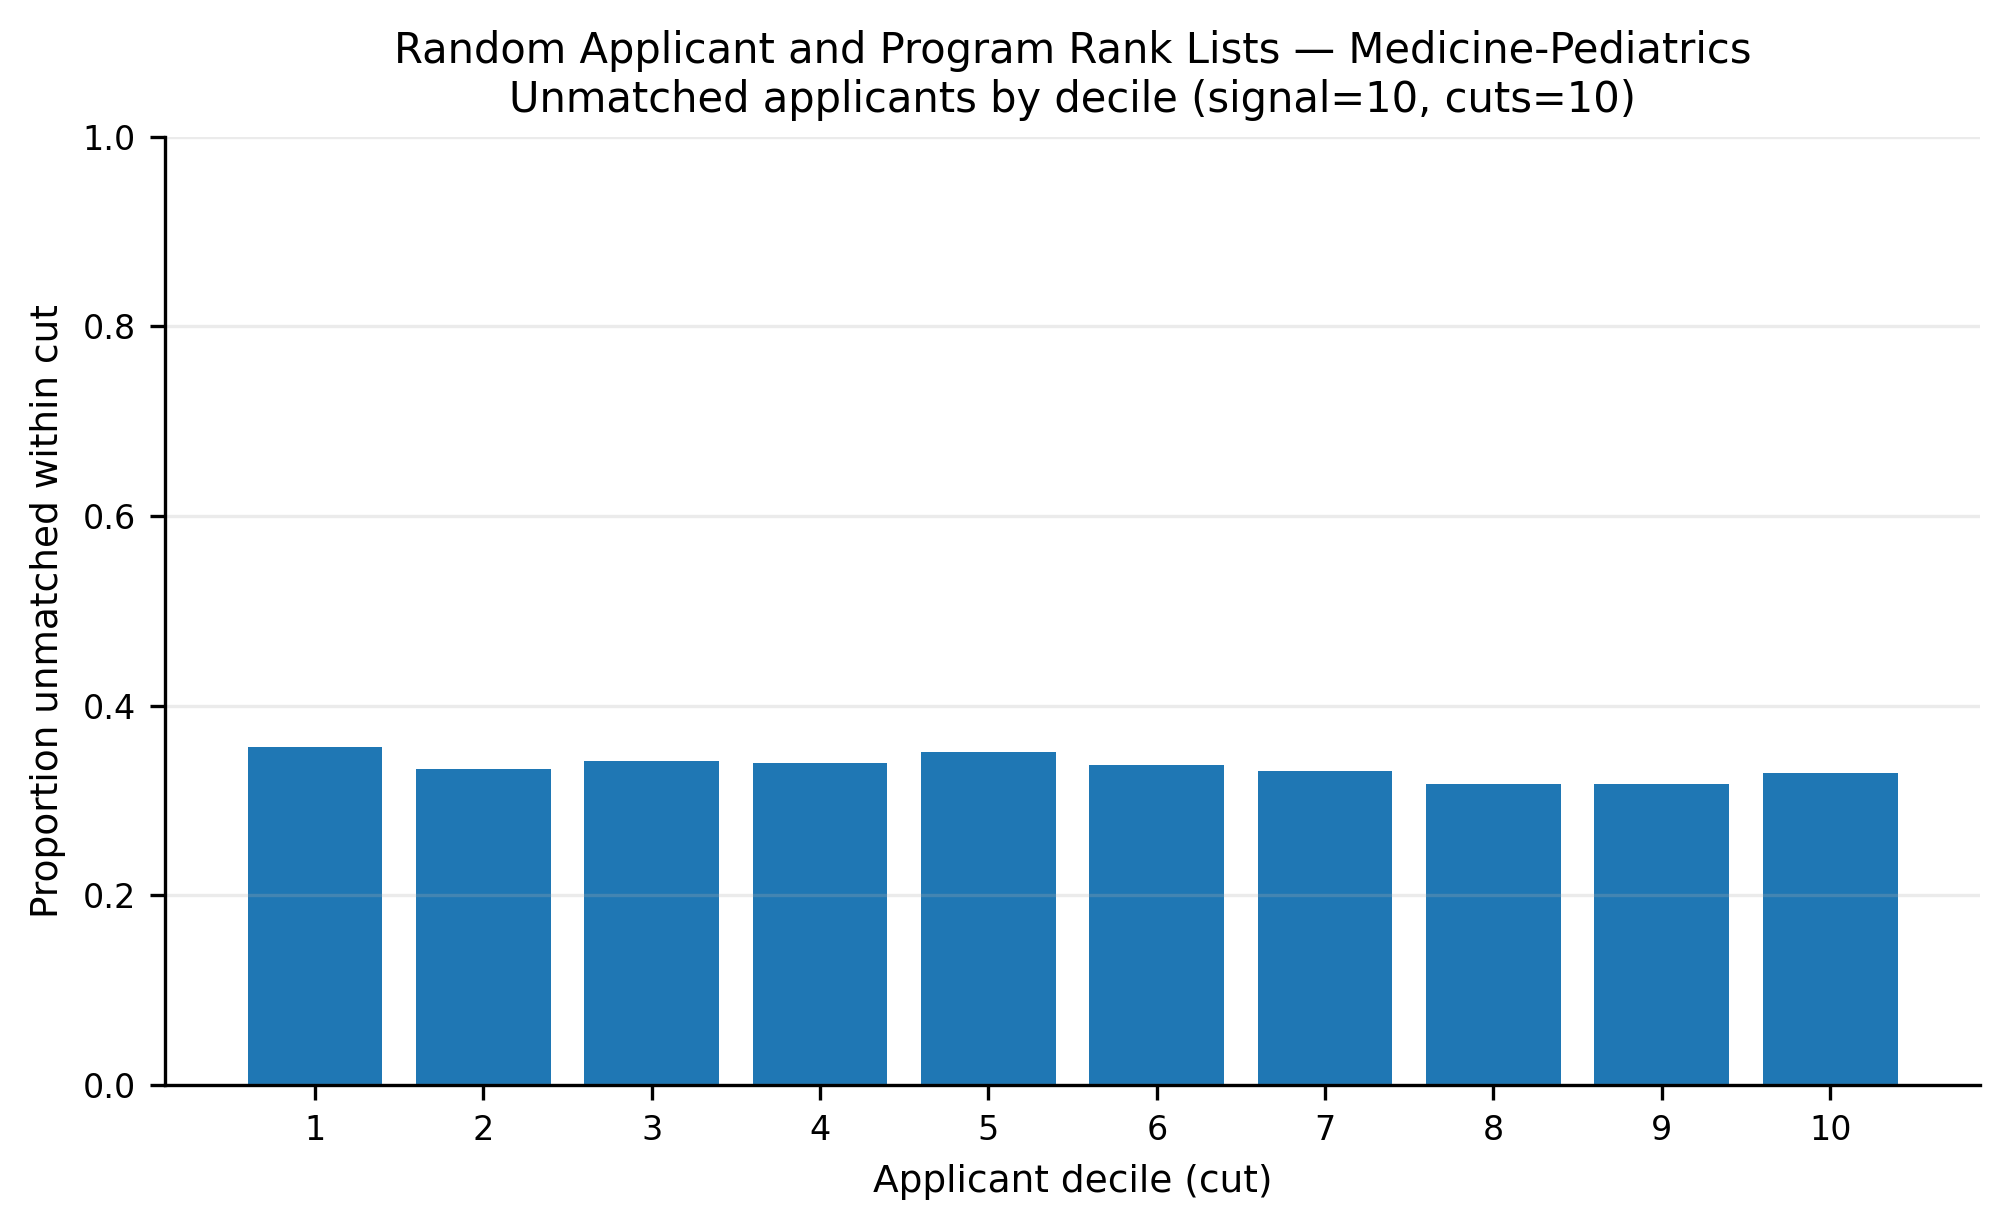

The table this chart was drawn from, first rows:
app_cut, prop_unmatched
1, 0.3563
2, 0.3337
3, 0.3417
4, 0.3397
5, 0.351
6, 0.3377
7, 0.3317
8, 0.317
9, 0.318
10, 0.3288
